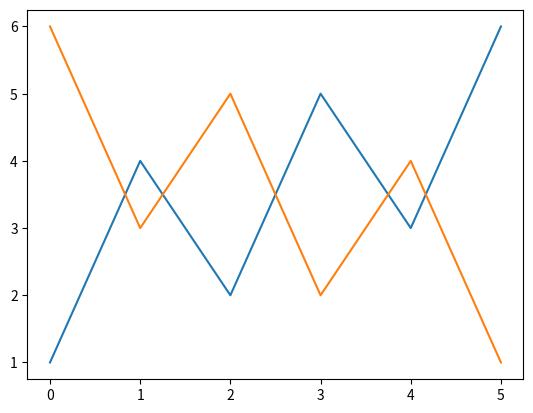

Python code for this plot:
import matplotlib.pyplot as plt
import numpy as np
a = np.array([6, 3, 5, 2, 4, 1])
plt.plot([1, 4, 2, 5, 3, 6])
plt.plot(a)
plt.show()